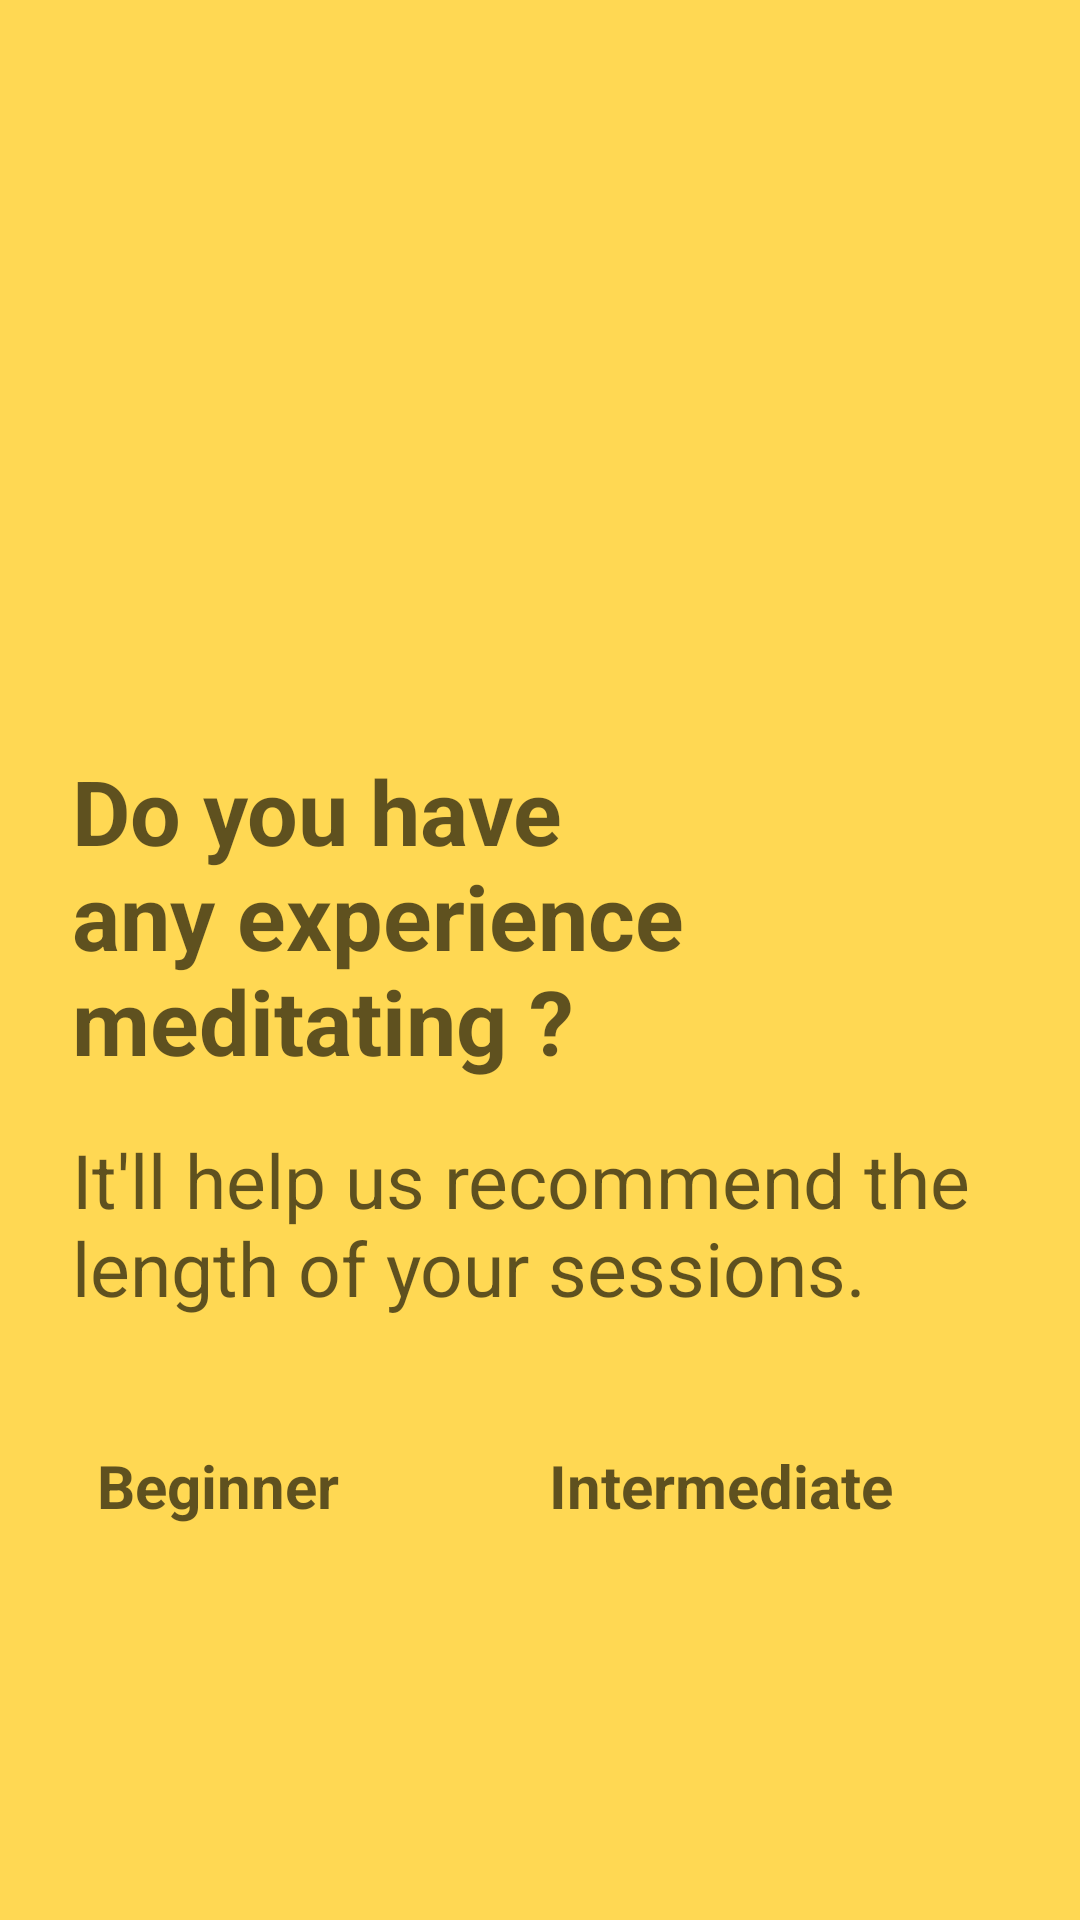

Here is an Android app screen rendered from its layout file. Give the layout XML and the strings, colors and styles it references.
<!-- AndroidManifest.xml: application theme AppTheme -->
<!-- res/layout/welcome_slide4.xml -->
<?xml version="1.0" encoding="utf-8"?>
<androidx.core.widget.NestedScrollView xmlns:android="http://schemas.android.com/apk/res/android"
    xmlns:app="http://schemas.android.com/apk/res-auto"
    xmlns:tools="http://schemas.android.com/tools"
    android:id="@+id/parent"
    android:layout_width="match_parent"
    android:layout_height="match_parent"
    android:fillViewport="true">

    <androidx.constraintlayout.widget.ConstraintLayout
        android:layout_width="match_parent"
        android:layout_height="match_parent"
        android:background="@color/yellow">

        <TextView
            android:id="@+id/textView16"
            android:layout_width="0dp"
            android:layout_height="wrap_content"
            android:layout_marginStart="24dp"
            android:layout_marginTop="250dp"
            android:layout_marginEnd="24dp"
            android:text="Do you have any experience meditating ?"
            android:textColor="@color/trans_black"
            android:textSize="30sp"
            android:textStyle="bold"
            app:layout_constraintEnd_toEndOf="parent"
            app:layout_constraintStart_toStartOf="parent"
            app:layout_constraintTop_toTopOf="parent" />

        <TextView
            android:id="@+id/tt"
            android:layout_width="0dp"
            android:layout_height="wrap_content"
            android:layout_marginStart="24dp"
            android:layout_marginTop="16dp"
            android:layout_marginEnd="24dp"
            android:text="It'll help us recommend the length of your sessions."
            android:textColor="@color/trans_black"
            android:textSize="25sp"
            app:layout_constraintEnd_toEndOf="parent"
            app:layout_constraintStart_toStartOf="parent"
            app:layout_constraintTop_toBottomOf="@+id/textView16" />

        <RadioGroup
            android:id="@+id/QnA"
            android:layout_width="wrap_content"
            android:layout_height="wrap_content"
            android:layout_marginStart="8dp"
            android:layout_marginTop="32dp"
            android:layout_marginEnd="8dp"
            android:checkedButton="@id/rb_beginner"
            android:orientation="horizontal"
            app:layout_constraintEnd_toEndOf="parent"
            app:layout_constraintStart_toStartOf="parent"
            app:layout_constraintTop_toBottomOf="@+id/tt">

            <RadioButton
                android:id="@+id/rb_beginner"
                android:layout_width="match_parent"
                android:layout_height="wrap_content"
                android:layout_marginRight="30dp"
                android:background="@color/new_radio_button"
                android:button="@null"
                android:paddingLeft="20dp"
                android:paddingTop="5dp"
                android:paddingRight="20dp"
                android:paddingBottom="5dp"
                android:text="Beginner"
                android:textColor="@color/trans_black"
                android:textSize="20sp"
                android:textStyle="bold" />

            <RadioButton
                android:id="@+id/rb_intermediate"
                android:layout_width="wrap_content"
                android:layout_height="wrap_content"
                android:layout_marginRight="30dp"
                android:background="@color/new_radio_button"
                android:button="@null"
                android:paddingLeft="20dp"
                android:paddingTop="5dp"
                android:paddingRight="20dp"
                android:paddingBottom="5dp"
                android:text="Intermediate"
                android:textColor="@color/trans_black"
                android:textSize="20sp"
                android:textStyle="bold" />

        </RadioGroup>
    </androidx.constraintlayout.widget.ConstraintLayout>
</androidx.core.widget.NestedScrollView>
<!-- resources referenced by this layout -->
<resources>
  <color name="trans_black">#A0000000</color>
  <color name="yellow">#FFD853</color>
  <style name="AppTheme" parent="Theme.MaterialComponents.Light.NoActionBar">
          
          <item name="colorPrimary">@color/colorPrimary</item>
          <item name="colorPrimaryDark">@color/colorPrimaryDark</item>
          <item name="colorAccent">@color/colorAccent</item>
          <item name="android:windowLightStatusBar">true</item>
      </style>
  <color name="colorPrimary">#FFD853</color>
  <color name="colorPrimaryDark">#FFD853</color>
  <color name="colorAccent">#FFD853</color>
</resources>
